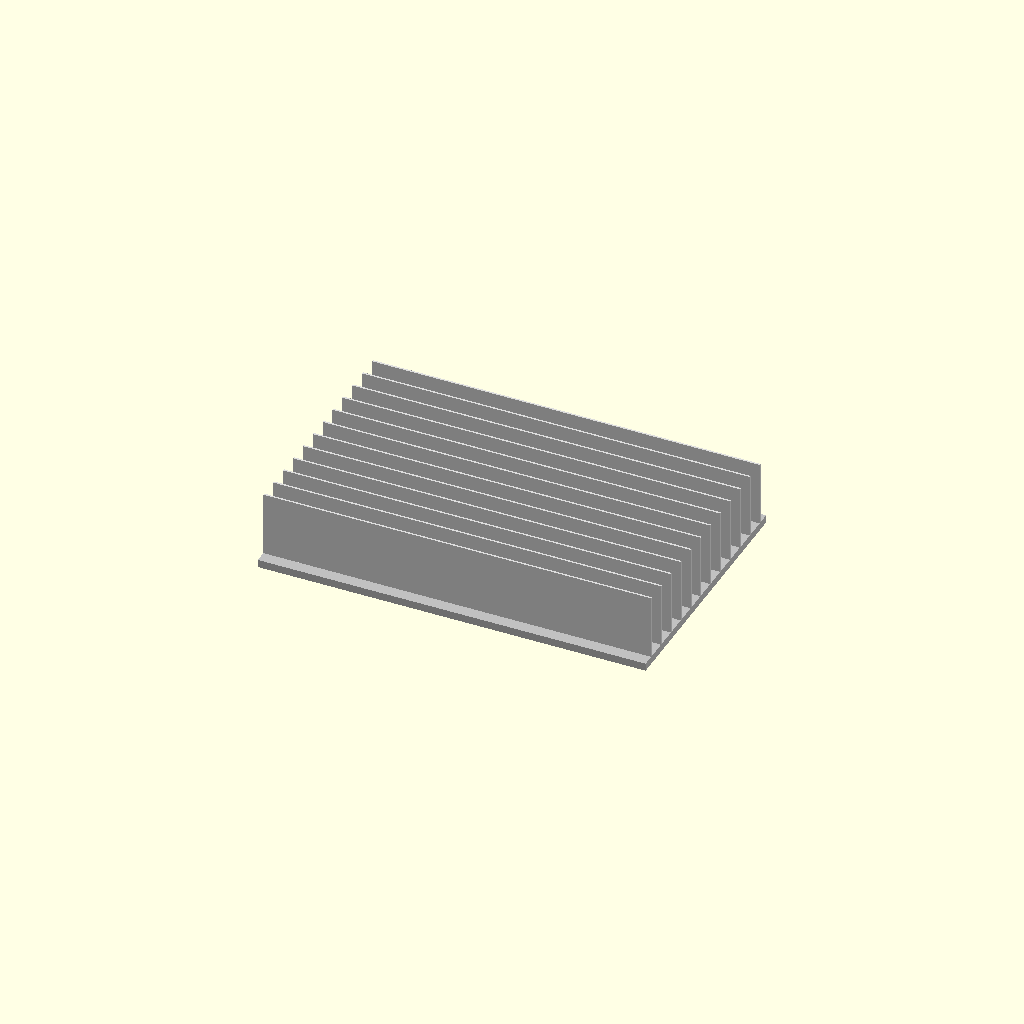
Cell 1: rendered with the file's own defaults.
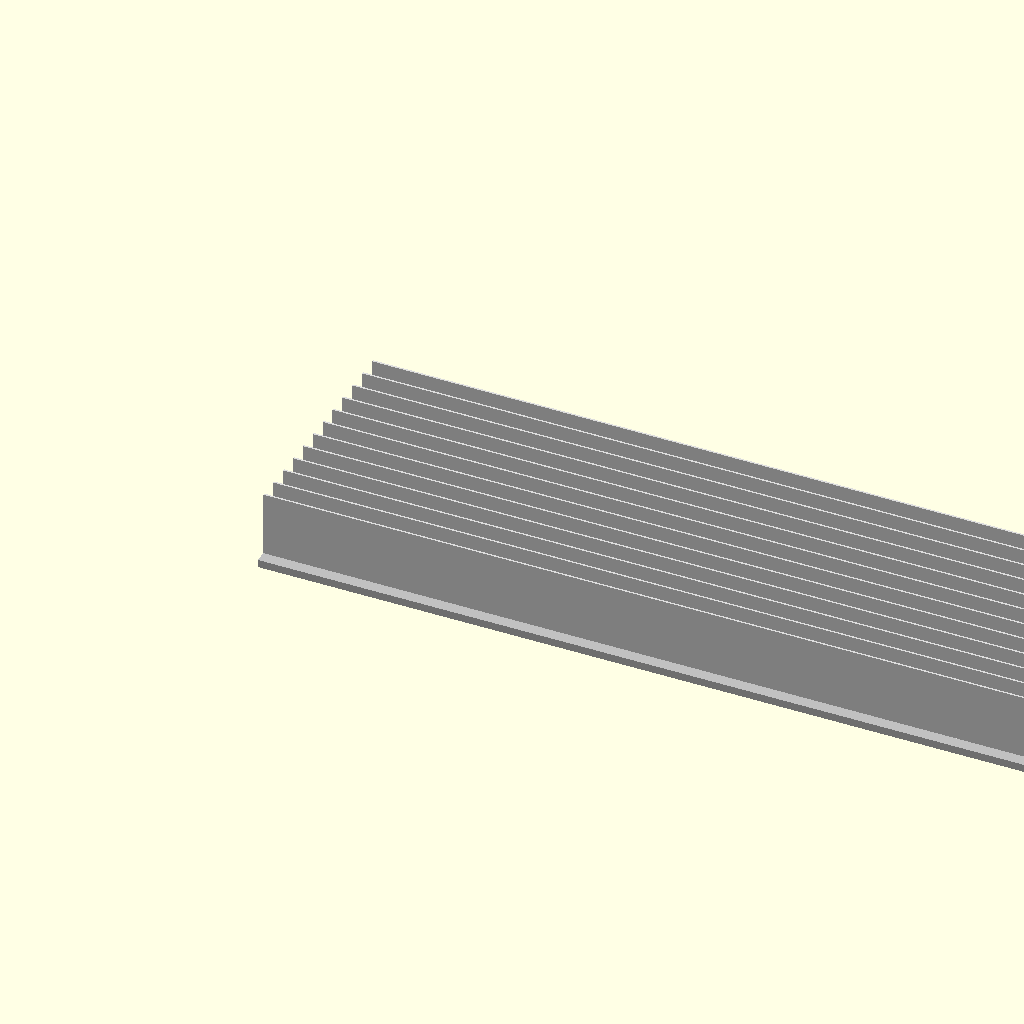
Cell 2 — base_l set to 600, the other parameters unchanged.
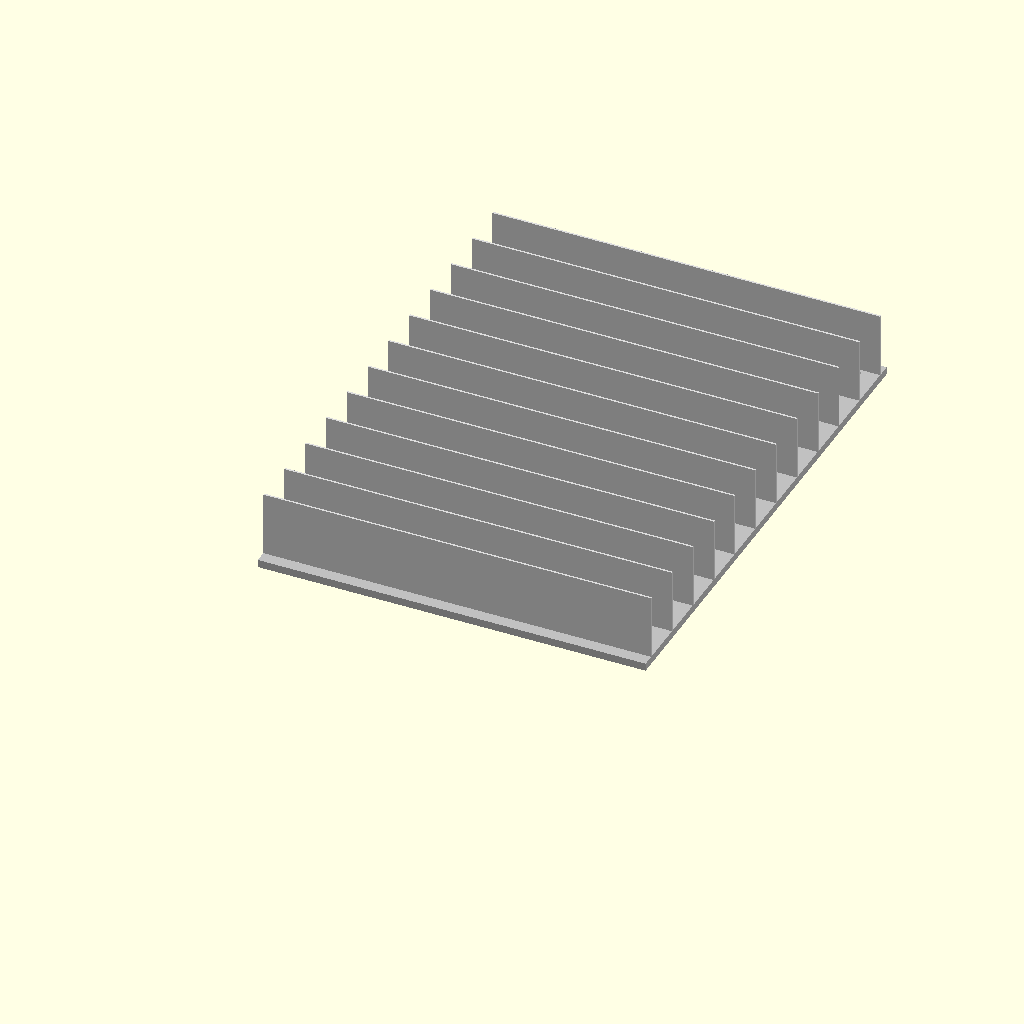
Cell 3: the same model with base_w = 400.
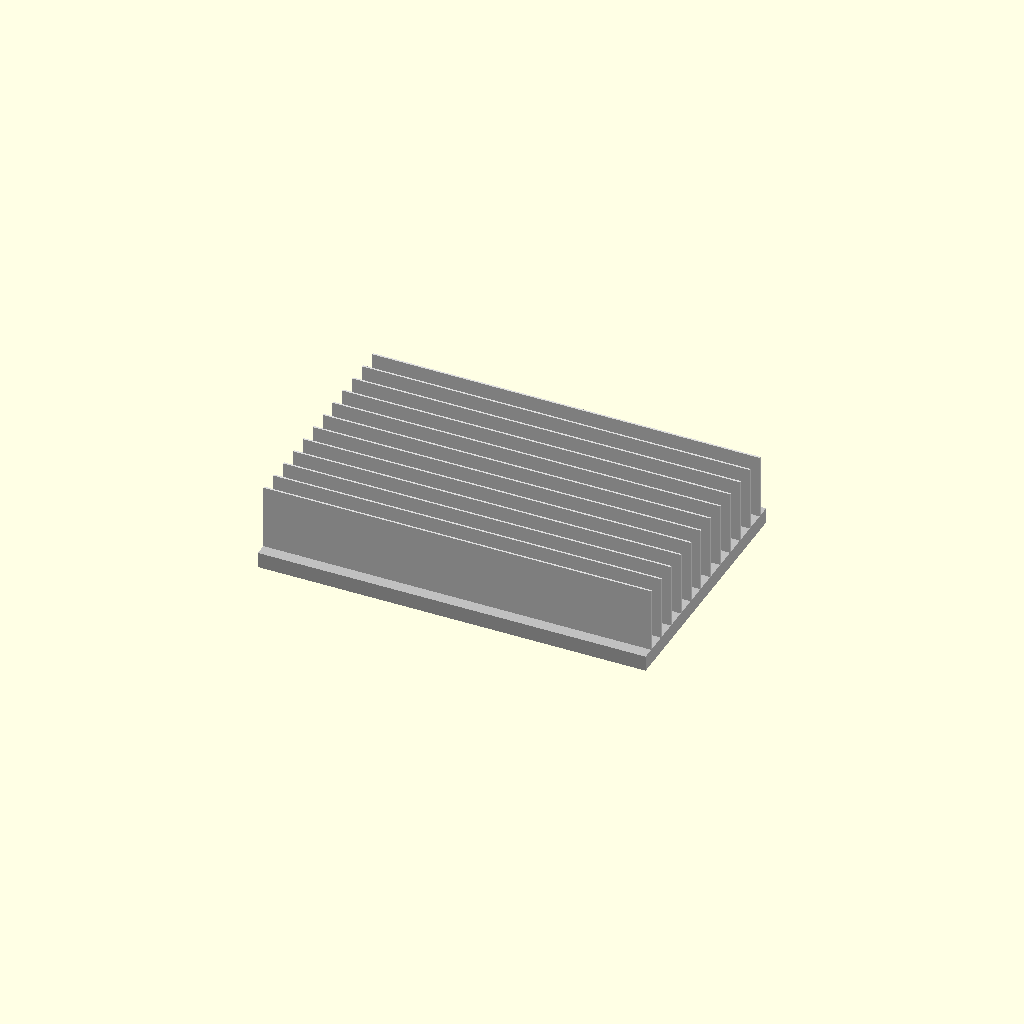
Cell 4: the same model with base_t = 12.
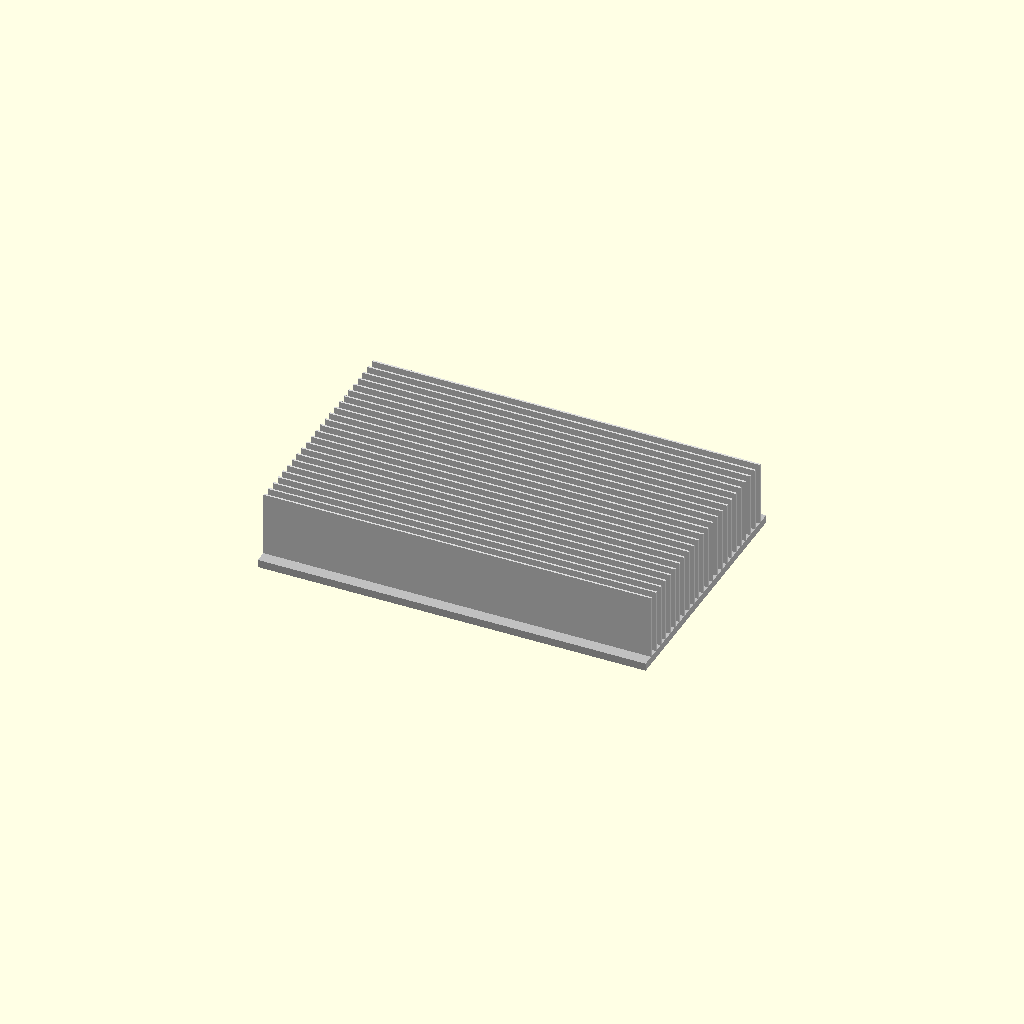
Cell 5 — fin_count set to 24, the other parameters unchanged.
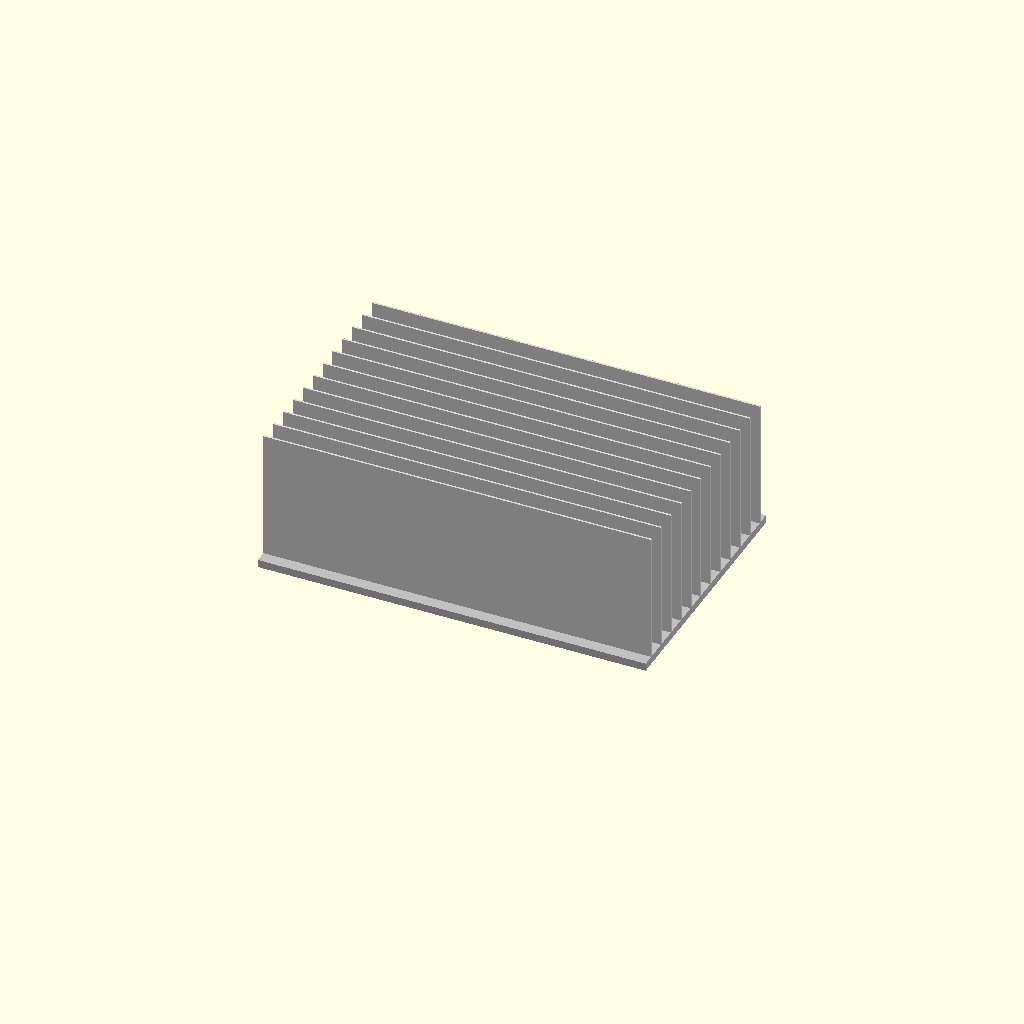
Cell 6: fin_h = 100 (everything else at default).
One fixed orthographic camera (rotation 55°, 0°, 25°; colour scheme Cornfield) for every cell.
OpenSCAD source file docs/cfd/wing_module.scad:
// Wing Data Center — Tabletop Open-Cooling Prototype
// Units: millimeters
// Build: aluminum base + plate fins (sheet or extrusion)
// Compare against a flat plate of the same footprint.

/* ===================== PARAMETERS ===================== */
base_l = 300;        // length along intended wind direction
base_w = 200;        // width
base_t = 6;          // base plate thickness

fin_count = 12;      // number of fins
fin_h = 50;          // fin height above base top
fin_t = 1.5;         // fin thickness
fin_tip_gap = 2;     // small clearance if using a top rail (optional)

// Heater pocket (underside) — for a 100x100 silicone heater pad
heater_size = 100;
heater_recess = 1.5;

// Mount holes (M4)
hole_d = 4.2;
hole_margin = 15;

/* ===================== DERIVED ===================== */
fin_span = base_w - 20;                 // fins inset 10 mm from each side
channel_pitch = fin_span / (fin_count - 1);
fin_start_y = (base_w - fin_span) / 2;

echo("Footprint mm:", base_l, "x", base_w);
echo("Fin pitch (center-center) mm:", channel_pitch);
echo("Approx exposed fin area m2:",
     (fin_count * 2 * (base_l/1000) * (fin_h/1000)) +
     ((base_l/1000)*(base_w/1000)));

module base_plate() {
    difference() {
        cube([base_l, base_w, base_t], center = false);

        // heater recess on underside (z=0 is bottom)
        translate([
            (base_l - heater_size) / 2,
            (base_w - heater_size) / 2,
            0
        ])
            cube([heater_size, heater_size, heater_recess], center = false);

        // corner mount holes
        for (x = [hole_margin, base_l - hole_margin])
            for (y = [hole_margin, base_w - hole_margin])
                translate([x, y, -1])
                    cylinder(h = base_t + 2, d = hole_d, $fn = 32);
    }
}

module fin(i) {
    y = fin_start_y + i * channel_pitch - fin_t / 2;
    translate([0, y, base_t])
        cube([base_l, fin_t, fin_h], center = false);
}

module wing_assembly() {
    color("Silver") base_plate();
    color("Gainsboro")
        for (i = [0 : fin_count - 1])
            fin(i);
}

module flat_baseline() {
    // Same footprint, no fins — for A/B thermal test
    color("Gray") base_plate();
}

// Default: show the wing module
wing_assembly();

// Uncomment to export/view flat baseline instead:
// flat_baseline();
Customizer parameters (derived from the source; name, type, default, range or options):
base_l: number, default 300
base_w: number, default 200
base_t: number, default 6
fin_count: number, default 12
fin_h: number, default 50
fin_t: number, default 1.5
fin_tip_gap: number, default 2
heater_size: number, default 100
heater_recess: number, default 1.5
hole_d: number, default 4.2
hole_margin: number, default 15
